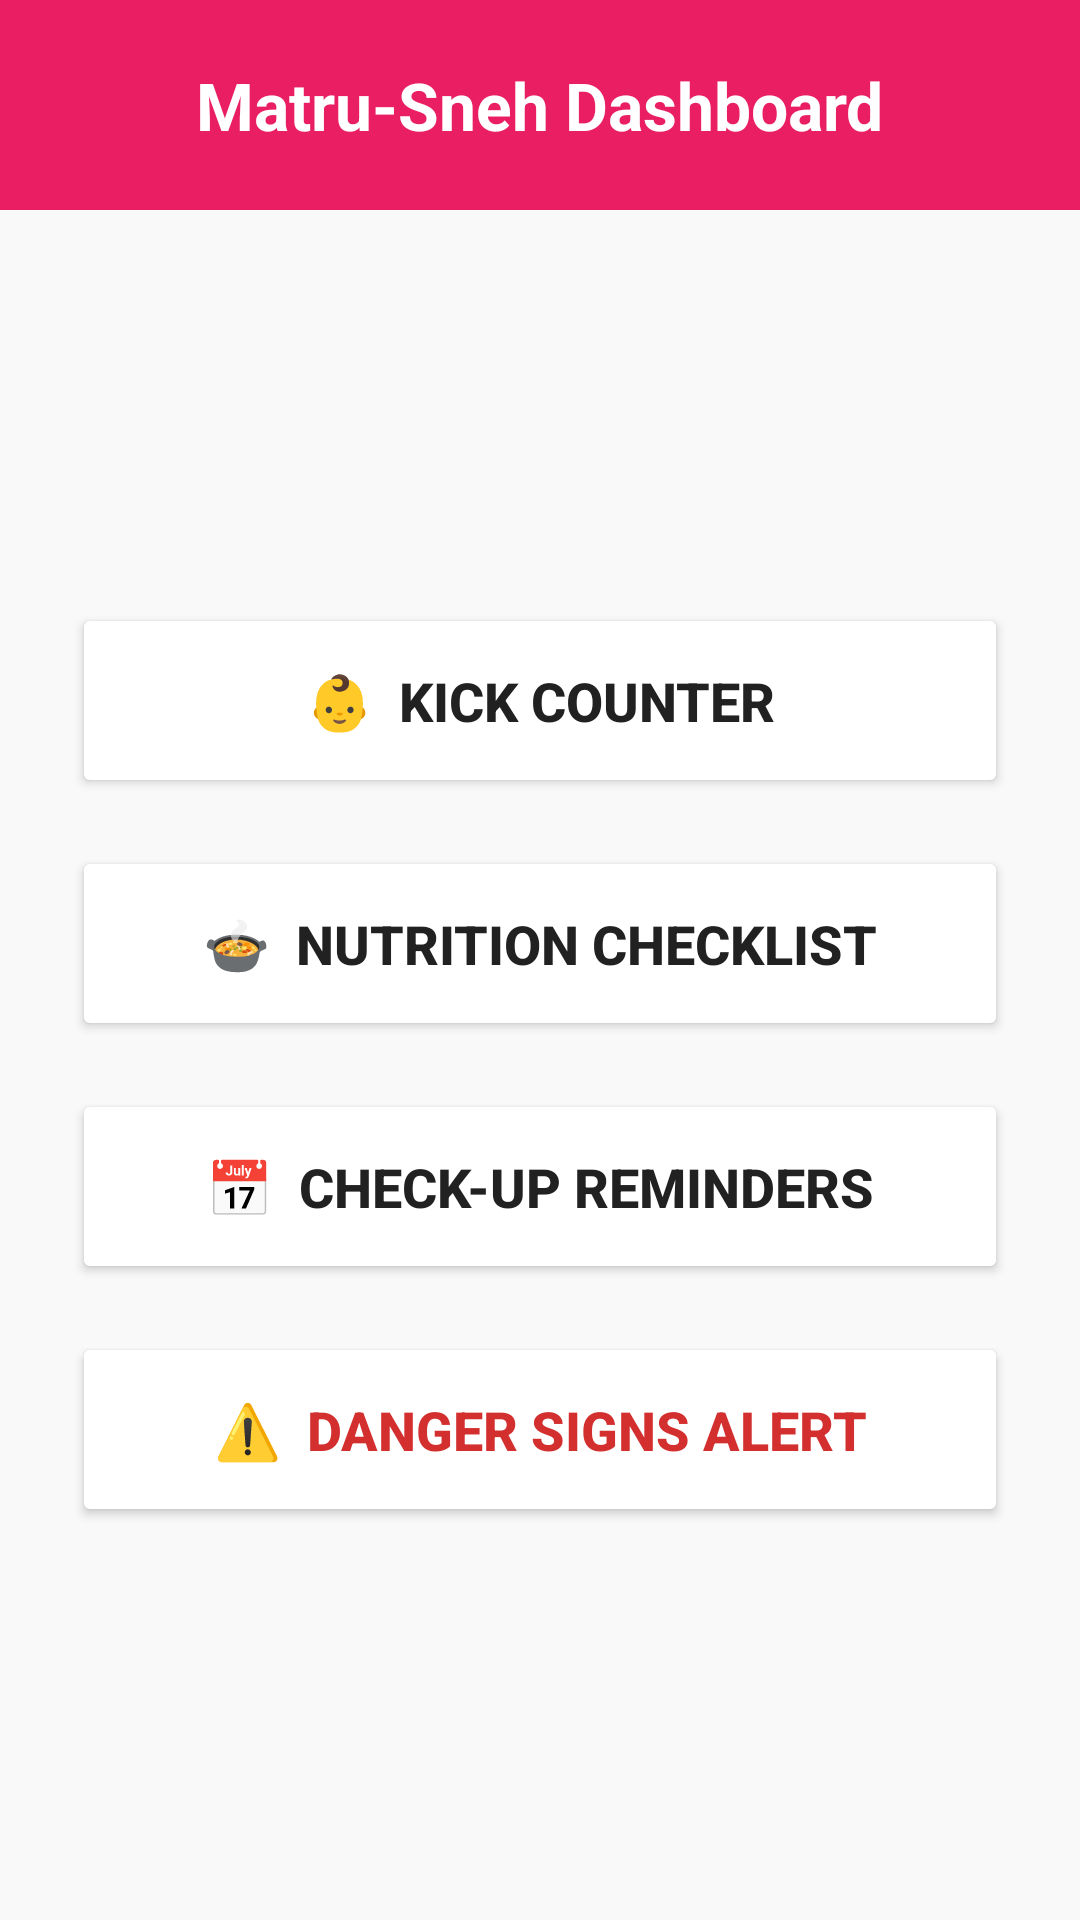

Layout XML and referenced resources for this Android screen:
<!-- AndroidManifest.xml: application theme Theme.MatruSnehHealth -->
<!-- res/layout/activity_main.xml -->
<?xml version="1.0" encoding="utf-8"?>
<LinearLayout xmlns:android="http://schemas.android.com/apk/res/android"
    android:layout_width="match_parent"
    android:layout_height="match_parent"
    android:orientation="vertical"
    android:background="#F9F9F9">

    <RelativeLayout
        android:layout_width="match_parent"
        android:layout_height="70dp"
        android:background="@color/primary_pink"
        android:padding="16dp">
        <TextView
            android:layout_width="wrap_content"
            android:layout_height="wrap_content"
            android:text="Matru-Sneh Dashboard"
            android:textColor="@color/white"
            android:textSize="22sp"
            android:textStyle="bold"
            android:layout_centerInParent="true"/>
    </RelativeLayout>

    <LinearLayout
        android:layout_width="match_parent"
        android:layout_height="match_parent"
        android:orientation="vertical"
        android:gravity="center"
        android:padding="24dp">

        <Button
            android:id="@+id/btnKickCounter"
            android:layout_width="match_parent"
            android:layout_height="65dp"
            android:text="👶  Kick Counter"
            android:textSize="18sp"
            android:textStyle="bold"
            android:backgroundTint="@color/white"
            android:textColor="@color/text_dark"
            android:layout_marginBottom="16dp"
            android:elevation="4dp"/>

        <Button
            android:id="@+id/btnNutrition"
            android:layout_width="match_parent"
            android:layout_height="65dp"
            android:text="🍲  Nutrition Checklist"
            android:textSize="18sp"
            android:textStyle="bold"
            android:backgroundTint="@color/white"
            android:textColor="@color/text_dark"
            android:layout_marginBottom="16dp"
            android:elevation="4dp"/>

        <Button
            android:id="@+id/btnReminders"
            android:layout_width="match_parent"
            android:layout_height="65dp"
            android:text="📅  Check-up Reminders"
            android:textSize="18sp"
            android:textStyle="bold"
            android:backgroundTint="@color/white"
            android:textColor="@color/text_dark"
            android:layout_marginBottom="16dp"
            android:elevation="4dp"/>

        <Button
            android:id="@+id/btnDangerSigns"
            android:layout_width="match_parent"
            android:layout_height="65dp"
            android:text="⚠️  Danger Signs Alert"
            android:textSize="18sp"
            android:textStyle="bold"
            android:backgroundTint="@color/white"
            android:textColor="@color/danger_red"
            android:elevation="4dp"/>
    </LinearLayout>
</LinearLayout>
<!-- resources referenced by this layout -->
<resources>
  <color name="danger_red">#D32F2F</color>
  <color name="primary_pink">#E91E63</color>
  <color name="text_dark">#212121</color>
  <color name="white">#FFFFFFFF</color>
  <style name="Theme.MatruSnehHealth" parent="Theme.MaterialComponents.DayNight.NoActionBar">
          <item name="colorPrimary">@color/primary_pink</item>
          <item name="colorPrimaryVariant">@color/primary_dark</item>
          <item name="colorOnPrimary">@color/white</item>
          <item name="colorSecondary">@color/accent_teal</item>
          <item name="android:statusBarColor">@color/primary_dark</item>
      </style>
  <color name="primary_dark">#C2185B</color>
  <color name="accent_teal">#009688</color>
</resources>
